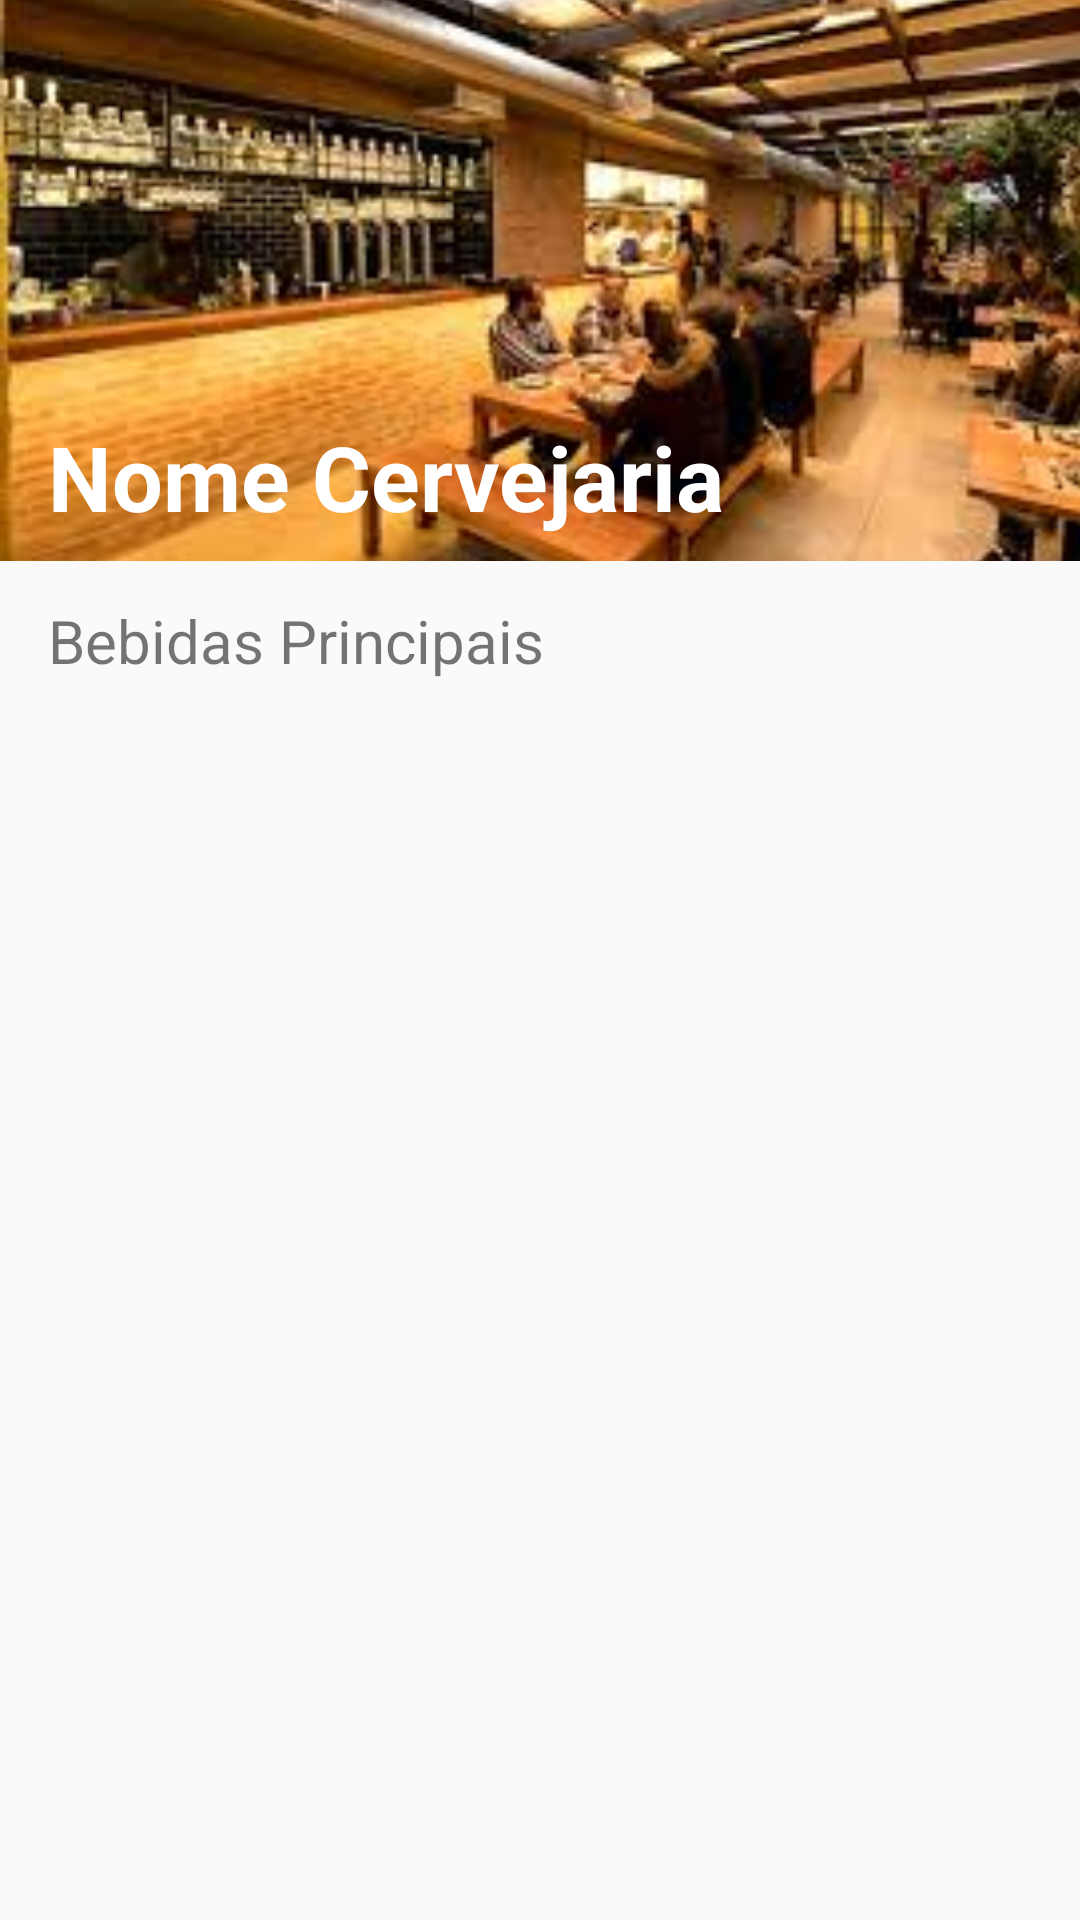

Android layout source for this screen:
<!-- AndroidManifest.xml: application theme AppTheme -->
<!-- res/layout/activity_detalhe_cervejaria.xml -->
<?xml version="1.0" encoding="utf-8"?>
<androidx.constraintlayout.widget.ConstraintLayout xmlns:android="http://schemas.android.com/apk/res/android"
    xmlns:app="http://schemas.android.com/apk/res-auto"
    xmlns:tools="http://schemas.android.com/tools"
    android:id="@+id/constrainLayout"
    android:layout_width="match_parent"
    android:layout_height="match_parent">

    <androidx.constraintlayout.widget.ConstraintLayout
        android:id="@+id/constraintLayout"
        android:layout_width="wrap_content"
        android:layout_height="200dp"
        app:layout_constraintStart_toStartOf="parent"
        app:layout_constraintTop_toTopOf="parent">

        <ImageView
            android:id="@+id/imgBannerCervejaria"
            android:layout_width="411dp"
            android:layout_height="187dp"
            android:scaleType="centerCrop"
            app:layout_constraintBottom_toBottomOf="parent"
            app:layout_constraintEnd_toEndOf="parent"
            app:layout_constraintHorizontal_bias="0.0"
            app:layout_constraintStart_toStartOf="parent"
            app:layout_constraintTop_toTopOf="parent"
            app:layout_constraintVertical_bias="0.0"
            app:srcCompat="@drawable/becbar" />

        <TextView
            android:id="@+id/txtNomeCervejariaLista"
            android:layout_width="wrap_content"
            android:layout_height="wrap_content"
            android:layout_marginStart="16dp"
            android:layout_marginLeft="16dp"
            android:layout_marginBottom="8dp"
            android:text="Nome Cervejaria"
            android:textColor="#FFFFFF"
            android:textSize="30sp"
            android:textStyle="bold"
            app:layout_constraintBottom_toBottomOf="@+id/imgBannerCervejaria"
            app:layout_constraintEnd_toEndOf="parent"
            app:layout_constraintHorizontal_bias="0.0"
            app:layout_constraintStart_toStartOf="parent"
            app:layout_constraintTop_toTopOf="@+id/imgBannerCervejaria"
            app:layout_constraintVertical_bias="1.0" />
    </androidx.constraintlayout.widget.ConstraintLayout>

    <androidx.recyclerview.widget.RecyclerView
        android:id="@+id/RecyclerBrbidas"
        android:layout_width="match_parent"
        android:layout_height="0dp"
        app:layout_constraintBottom_toBottomOf="parent"
        app:layout_constraintEnd_toEndOf="parent"
        app:layout_constraintStart_toStartOf="parent"
        app:layout_constraintTop_toBottomOf="@+id/bebidasPrincipais" />

    <TextView
        android:id="@+id/bebidasPrincipais"
        android:layout_width="match_parent"
        android:layout_height="wrap_content"
        android:layout_marginStart="16dp"
        android:layout_marginLeft="16dp"
        android:text="Bebidas Principais"
        android:textSize="20dp"
        app:layout_constraintEnd_toEndOf="parent"
        app:layout_constraintStart_toStartOf="parent"
        app:layout_constraintTop_toBottomOf="@+id/constraintLayout" />

</androidx.constraintlayout.widget.ConstraintLayout>
<!-- resources referenced by this layout -->
<resources>
  <!-- drawable becbar: jpg bitmap (drawable, 13972 bytes) -->
  <style name="AppTheme" parent="Theme.AppCompat.Light.NoActionBar">
          
          <item name="colorPrimary">@color/colorPrimary</item>
          <item name="colorPrimaryDark">@color/colorPrimaryDark</item>
          <item name="colorAccent">@color/colorAccent</item>
      </style>
  <color name="colorPrimary">#008577</color>
  <color name="colorPrimaryDark">#00574B</color>
  <color name="colorAccent">#D81B60</color>
</resources>
